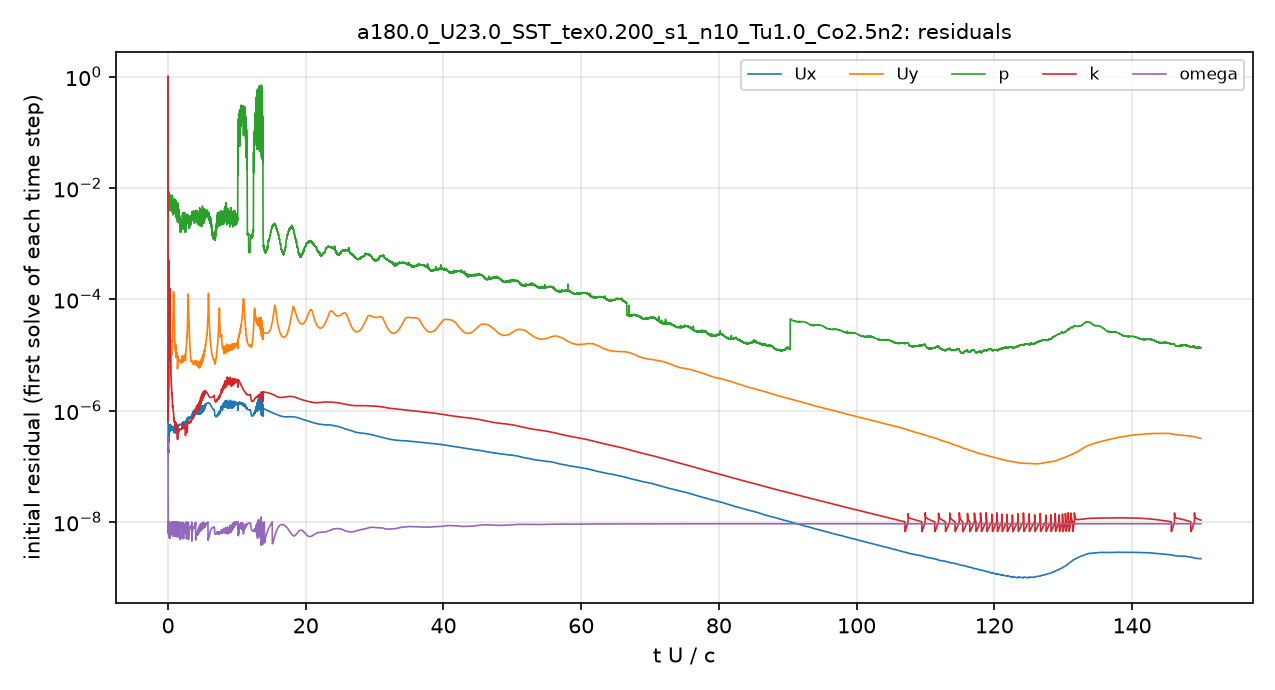

Data behind this chart, as committed beside it:
# first initial residual per time step; …
t_s, Ux_initial, Uy_initial, p_initial, k_initial, omega_initial
2.5043488e-08, 1, 1, 1, 1, 3.312509e-07
1.1933494e-05, 2.8233847e-07, 3.5166003e-06, 0.013, 1.080195e-06, 8.1683574e-09
2.9203644e-05, 2.1235496e-07, 2.5306169e-06, 0.006894, 8.7732955e-07, 7.0789061e-09
4.7180424e-05, 1.8912547e-07, 2.0873737e-06, 0.006141, 7.385221e-07, 9.6923011e-09
6.6292099e-05, 1.7485823e-07, 1.7540217e-06, 0.005947, 8.6859536e-07, 6.3298245e-09
8.6219475e-05, 1.8228265e-07, 1.6557281e-06, 0.005883, 8.7089146e-07, 6.9584869e-09
0.0001074, 1.9822702e-07, 1.7072413e-06, 0.005551, 1.0910095e-06, 9.9238004e-09
0.0001293, 1.8281837e-07, 1.5453354e-06, 0.005108, 1.7869105e-06, 8.5783575e-09
0.000151, 1.8271097e-07, 1.5937615e-06, 0.005838, 3.4399452e-06, 9.4074323e-09
0.0001732, 2.77056e-07, 2.370088e-06, 0.006262, 5.1043313e-06, 7.339933e-09
0.0001984, 3.4179323e-07, 2.8137049e-06, 0.00762, 4.7575826e-06, 6.3992068e-09
0.0002253, 2.9539002e-07, 2.6383136e-06, 0.008822, 6.1957008e-06, 9.4774882e-09
0.0002516, 2.8037525e-07, 2.714136e-06, 0.005303, 1.1992666e-05, 9.5503246e-09
0.0002789, 3.0722548e-07, 2.9088316e-06, 0.004991, 0.0005727, 7.9643301e-09
0.0003094, 3.7536206e-07, 3.2558957e-06, 0.005789, 1.9748881e-05, 6.5219124e-09
0.0003428, 3.7284662e-07, 3.0014453e-06, 0.006306, 1.0284054e-05, 9.6762997e-09
0.0003769, 3.7149357e-07, 2.8220071e-06, 0.004871, 8.0560655e-06, 5.3967756e-09
0.0004128, 4.0893759e-07, 3.1022928e-06, 0.004285, 8.4419396e-06, 8.7337237e-09
0.0004532, 4.9543743e-07, 4.0546117e-06, 0.004986, 1.6312427e-05, 8.3104638e-09
0.000496, 4.5459358e-07, 4.4072367e-06, 0.005233, 9.7942483e-05, 9.5173981e-09
0.0005342, 4.2352261e-07, 4.675509e-06, 0.005331, 3.2389211e-05, 8.9826218e-09
0.0005744, 5.3709805e-07, 6.343321e-06, 0.006819, 9.1346053e-05, 8.7843919e-09
0.0006183, 5.3837958e-07, 6.2978752e-06, 0.006819, 2.114293e-05, 5.8471458e-09
0.0006653, 4.8758516e-07, 5.4800001e-06, 0.005125, 1.1818123e-05, 8.381031e-09
0.0007094, 5.0371878e-07, 5.7198451e-06, 0.004949, 9.7482093e-06, 9.9891817e-09
0.0007577, 4.4801441e-07, 5.5801643e-06, 0.004346, 6.7258971e-06, 7.539411e-09
0.0008022, 5.0590925e-07, 6.9995567e-06, 0.005276, 6.2142268e-06, 8.7346803e-09
0.0008501, 4.6156891e-07, 7.2390813e-06, 0.004678, 4.3525576e-06, 9.0861294e-09
0.0008979, 5.2242608e-07, 8.7733117e-06, 0.004808, 4.1069472e-06, 6.6462373e-09
0.0009487, 5.3485619e-07, 9.546312e-06, 0.003957, 3.4867325e-06, 7.9526782e-09
0.001001, 5.3209776e-07, 1.0207605e-05, 0.004667, 3.1224204e-06, 8.9357452e-09
0.001053, 5.1198638e-07, 1.0439914e-05, 0.004523, 2.701531e-06, 9.2745715e-09
0.001106, 5.0078804e-07, 1.1096143e-05, 0.004675, 2.2923013e-06, 6.3539751e-09
0.001156, 4.9637798e-07, 1.1898138e-05, 0.004927, 2.0540941e-06, 8.0001907e-09
0.001208, 4.9461369e-07, 1.4476695e-05, 0.005753, 1.8252508e-06, 8.3176631e-09
0.00126, 4.8957726e-07, 1.7997652e-05, 0.005693, 1.6474643e-06, 8.4113738e-09
0.001312, 4.9532572e-07, 1.7308654e-05, 0.007295, 1.4485348e-06, 8.4576876e-09
0.001364, 4.6349963e-07, 1.7259906e-05, 0.004311, 1.1857427e-06, 8.470276e-09
0.001414, 4.9555179e-07, 2.3946919e-05, 0.005585, 1.2103289e-06, 9.9863103e-09
0.001466, 4.7552059e-07, 3.8100893e-05, 0.004216, 1.1335054e-06, 7.5774772e-09
0.001519, 4.7184858e-07, 7.3439128e-05, 0.00452, 1.0332485e-06, 8.6208696e-09
0.001573, 4.8867987e-07, 0.0001008, 0.005492, 9.6757274e-07, 9.0736235e-09
0.001627, 5.0470786e-07, 0.0001274, 0.005366, 9.0154491e-07, 9.7329053e-09
0.001681, 5.0599196e-07, 0.0001345, 0.005893, 8.9280234e-07, 7.9991441e-09
0.001728, 4.2501192e-07, 0.0001098, 0.005023, 6.9390433e-07, 7.6941295e-09
0.001776, 4.4594959e-07, 0.0001134, 0.004809, 6.6495464e-07, 8.5352339e-09
0.001826, 5.0864924e-07, 8.6122521e-05, 0.005711, 7.1596123e-07, 9.6687079e-09
0.00188, 5.0211786e-07, 4.7316926e-05, 0.005382, 6.7170261e-07, 9.3534666e-09
0.001935, 4.9119583e-07, 2.8371448e-05, 0.004411, 6.4361054e-07, 4.9574923e-09
0.001989, 4.8440506e-07, 2.1837109e-05, 0.004474, 6.0407086e-07, 7.4341404e-09
0.002043, 4.9079248e-07, 1.8024321e-05, 0.00339, 5.8299411e-07, 8.0739952e-09
0.002097, 5.0975519e-07, 1.511204e-05, 0.004123, 5.9845381e-07, 9.3814833e-09
0.002153, 5.1990196e-07, 1.4327088e-05, 0.004294, 6.1959495e-07, 5.1097461e-09
0.002205, 4.1520883e-07, 1.1954788e-05, 0.003792, 4.832216e-07, 6.0369623e-09
0.002255, 5.2298399e-07, 1.5519113e-05, 0.004977, 6.1398202e-07, 8.4825774e-09
0.00231, 5.2415017e-07, 1.4750239e-05, 0.005957, 5.9904104e-07, 8.9225698e-09
0.002364, 4.3532999e-07, 1.0814391e-05, 0.003471, 4.6116939e-07, 7.9140748e-09
0.002407, 4.3505864e-07, 9.7722471e-06, 0.003723, 4.3820425e-07, 8.0798071e-09
0.002456, 5.0721088e-07, 1.0595074e-05, 0.004061, 4.964497e-07, 9.5188769e-09
... 4,941 more rows
